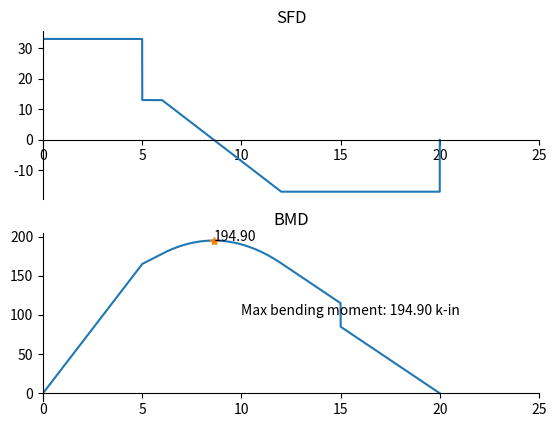

Write Python code to recreate this figure.
import numpy as np
import matplotlib.pyplot as plt

# issue: fails when triangular load ie: uvl loading is given

# for the project use this concept: file:///C:/Users/User/Downloads/lecture17.pdf
# make different functions for different loadings then superposition in the Beam object

def singular_unit(x, a, n):
    """
        format: <x-a>^n
        logic: by definition http://www.eng.uwaterloo.ca/~syde06/singularity-functions.pdf#page=1
    """
    if n < 0:
        if x != a:
            return 0
        elif x == a:
            return 0  # mathematically np.NaN though!
    elif n >= 0:
        if x < a:
            return 0
        elif x >= a:
            return (x - a) ** n  # possibility of 0**0


def singular_x(arr, a, n):
    """
        broadcasting singular_unit to array ie, linspace x
    """
    return np.array(list(map(lambda x: singular_unit(x, a, n), arr)))


# def integrate(arr, a, n):
#     '''
#         combining integration logic recursively.
#         logic: http://www.eng.uwaterloo.ca/~syde06/singularity-functions.pdf#page=1
#     '''
#     if n == -2:
#         return singular_x(arr, a, -1)
#     elif n == -1:
#         return singular_x(arr, a, 0)
#     elif n >= 0:
#         return singular_x(arr, a, n + 1) / (n + 1)


def integrate(arr, a, n):
    '''
        combining integration logic recursively.
        logic: http://ruina.tam.cornell.edu/Courses/Tam202-Fall10/hwsoln/Singularityfns.pdf
    '''
    if n <= 0:
        return singular_x(arr, a, n+1)
    elif n >= 0:
        return singular_x(arr, a, n+1)/(n + 1)

def s(arr, a, n, depth=0):
    '''
        combining singularity and integration recursively for 
        convenience.
    '''
    if depth == 0:
        return singular_x(arr, a, n)
    if depth == 1:
        return integrate(arr, a, n)
    return s(arr, a, n + 1, depth - 1)



def singularity_order(distances, order=0):
    '''<x-a>^A do it with respect to q [(pos0, exp)]'''
    s_matrix = []
    for pos0, exp in distances:
        s_matrix.append(s(x, pos0, exp, order))
    return np.array(s_matrix, dtype=np.float64)

def enq(loads, distances, order):
    which = {
        'w': 0,
        'V': 1,
        'M': 2,
        'theta': 3,
        'def': 4,
    }
    return (loads * singularity_order(distances, which[order])).sum(0)

# fig, (sfd, bmd,slope, deflection) = plt.subplots(4, 1)

fig, (sfd, bmd) = plt.subplots(2, 1)
sfd.set_title('SFD')
bmd.set_title('BMD')
sfd.spines['bottom'].set_position('zero')

sfd.spines['left'].set_position('zero')
sfd.spines['right'].set_color('none')
sfd.spines['top'].set_color('none')

bmd.spines['bottom'].set_position('zero')
bmd.spines['left'].set_position('zero')
bmd.spines['right'].set_color('none')
bmd.spines['top'].set_color('none')


length = 20
distances = [
    # (pos, exp)
    (0,-1),
    (5,-1),
    (6,0),
    (12,0),
    (15,-2),
    (20,-1),
]
loads = np.array([
    # load
    33,
    -20,
    -5,
    5,
    -30,
    17
])
loads = loads.reshape(len(loads), 1)
print(loads)

x = np.linspace(0, length, length * 1000)
sfd.set_xlim(0, length+5)
bmd.set_xlim(0, length + 5)

p = enq(loads, distances, 'w')
V = enq(loads, distances, 'V')
# print(V[-1])
M = enq(loads,distances, 'M')
theta = enq(loads, distances,  'theta')
defl = enq(loads, distances, 'def')

# plots
print(V,M)
sfd.plot(x, V)

max_moment = np.max(M)
distance = x[np.argmax(M)]
bmd.text(10, 100, f"Max bending moment: {max_moment:.2f} k-in")
bmd.plot(x, M)
bmd.text(distance, max_moment, f"{max_moment:.2f}")
bmd.plot(distance, max_moment, '*')

plt.show()
